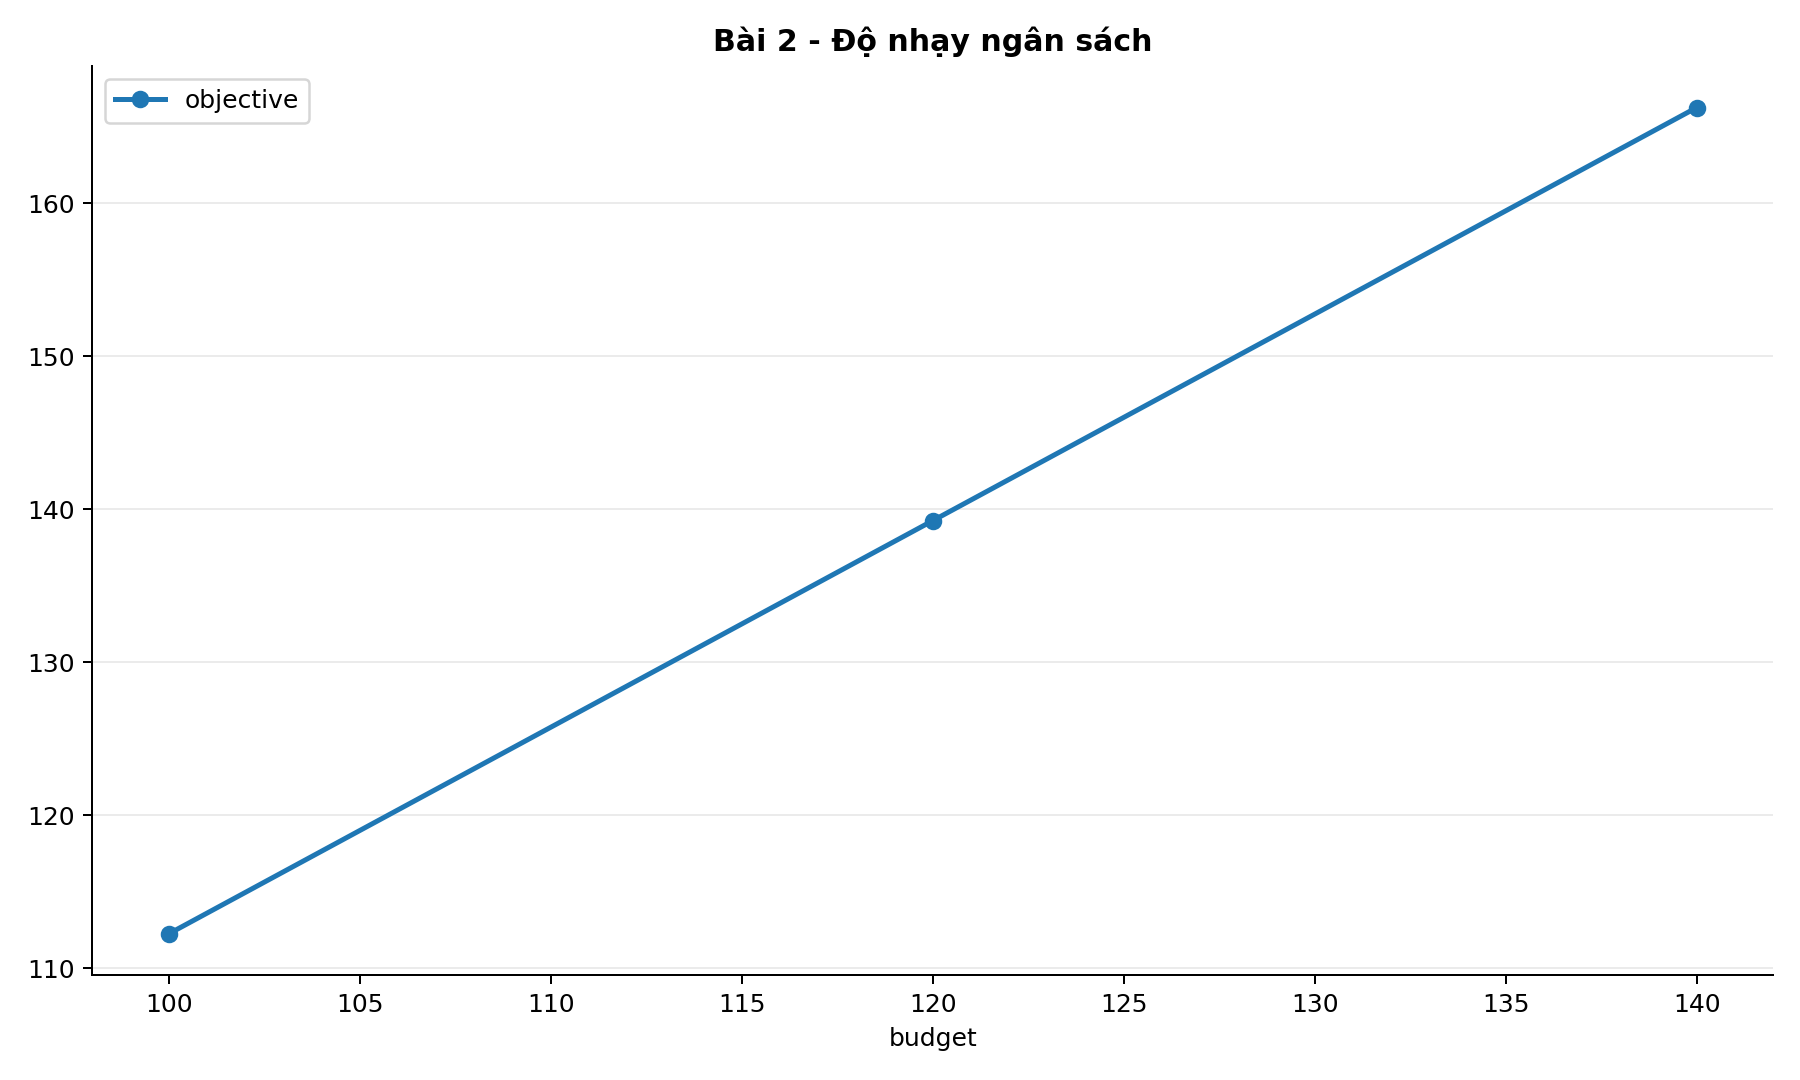

The table this chart was drawn from, first rows:
budget, objective, status, binding_constraints, budget_shadow_price, x1, x2, x3, x4
100.0, 112.2, optimal, budget_total, min_x1_hatang, min_x2_ai_d…, 1.35, 25.0, 15.0, 20.0, 40.0
120.0, 139.2, optimal, budget_total, min_x1_hatang, min_x2_ai_d…, 1.35, 25.0, 15.0, 20.0, 60.0
140.0, 166.2, optimal, budget_total, min_x1_hatang, min_x2_ai_d…, 1.35, 25.0, 15.0, 20.0, 80.0
